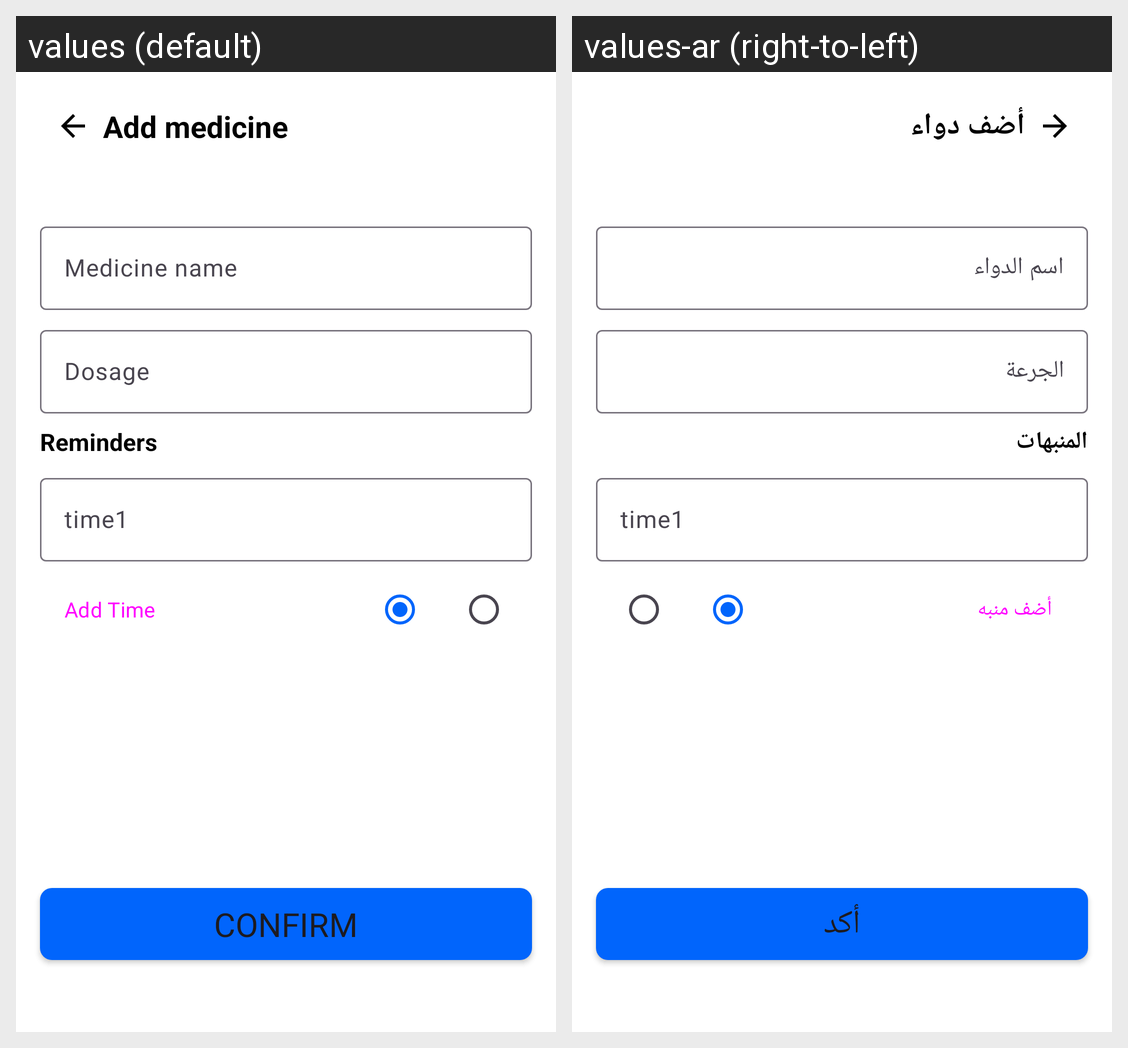

The same Android screen rendered under two of its app's locales, left to right. List the strings drawn on it with the default value and each locale's translation.
Android screen res/layout/fragment_add_medicine.xml rendered under 2 locales, left to right: values (default), values-ar (right-to-left). Device: Nexus 5 (rendered at 1080×1920; each locale shown at half size, 540×960, under a caption strip naming it); theme Theme.Sakina.
Strings drawn on this screen, with the default value and each locale's value (text and hints the layout hard-codes, and strings that could not be matched under every locale, appear in the picture but are not listed):

add_medicine
  values: Add medicine
  values-ar: أضف دواء

medicine_name
  values: Medicine name
  values-ar: اسم الدواء

dosage
  values: Dosage
  values-ar: الجرعة

reminders
  values: Reminders
  values-ar: المنبهات

add_time
  values: Add Time
  values-ar: أضف منبه

confirm
  values: Confirm
  values-ar: أكد
